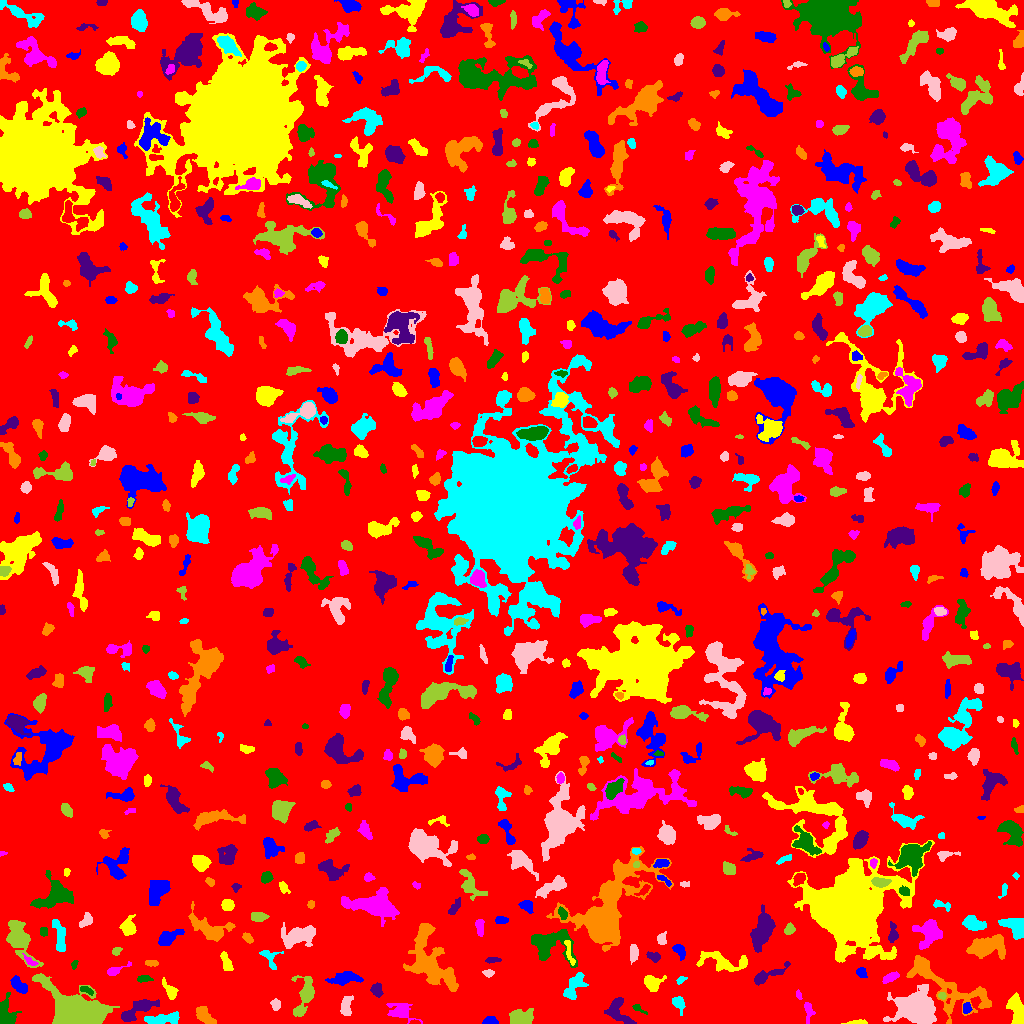

Data behind this chart, as committed beside it:
ID, X, Y, A, B, theta, total_flux, mu_max, mu_median, mu_mean, R_fwhm, R_e, R10, R90, x_start, x_end, y_start, y_end, area, greylevel
0, 512.4, 522.2, 301.7, 293.3, 0.9152, 1350806, 12.0, 1.0, 1.689, 57.63, 232.3, 87.68, 379.7, 0, 1023, 0, 1023, 799575, 1.689
1, 490.3, 2.32, 3.117, 1.988, 0.01725, 556.0, 13.0, 5.0, 5.196, 3.385, 2.932, 1.128, 4.754, 482, 498, 0, 7, 107, 9.196
2, 856.3, 0.9242, 5.52, 0.9505, 0.05094, 211.0, 7.0, 2.0, 2.542, 2.646, 2.585, 0.9772, 4.184, 841, 867, 0, 4, 83, 6.542
3, 808.4, 13.26, 5.209, 2.209, -1.505, 211.0, 5.0, 1.0, 1.518, 2.585, 3.432, 1.128, 5.89, 804, 815, 0, 21, 139, 5.518
4, 5.73, 9.048, 7.343, 4.151, -1.441, 955.0, 7.0, 3.0, 2.877, 6.283, 5.47, 2.185, 8.556, 0, 21, 0, 31, 332, 6.877
5, 139.2, 14.7, 10.91, 3.205, 0.4856, 1169, 10.0, 3.0, 2.879, 4.146, 6.024, 2.034, 9.756, 121, 159, 2, 24, 406, 6.879
6, 204.2, 8.131, 5.522, 2.731, -0.7457, 582.0, 6.0, 2.0, 2.435, 5.997, 4.72, 1.871, 7.269, 196, 216, 0, 17, 239, 6.435
7, 161.5, 4.021, 8.661, 2.355, 0.129, 1047, 10.0, 3.0, 3.377, 4.853, 5.171, 1.871, 8.519, 144, 179, 0, 12, 310, 8.377
8, 275.5, 18.97, 2.591, 2.233, -1.463, 237.0, 5.0, 2.0, 2.37, 3.909, 3.141, 1.128, 4.754, 270, 280, 13, 25, 100, 6.37
9, 520.6, 5.457, 5.502, 3.527, 0.2094, 1140, 10.0, 3.0, 3.486, 5.441, 5.078, 2.034, 8.538, 509, 533, 0, 15, 327, 7.486
10, 717.1, 16.58, 17.09, 10.8, -0.4673, 5476, 16.0, 3.0, 3.784, 6.84, 10.06, 3.432, 17.59, 674, 760, 0, 49, 1447, 7.784
11, 966.5, 15.19, 2.624, 1.989, 1.337, 267.0, 6.0, 3.0, 2.967, 4.107, 2.985, 1.128, 4.549, 963, 972, 10, 21, 90, 8.967
12, 1017, 12.23, 8.375, 3.052, -1.362, 1445, 9.0, 4.0, 3.959, 7.092, 5.89, 2.326, 9.027, 1006, 1023, 0, 31, 365, 7.959
13, 401.3, 12.17, 6.91, 4.232, -0.3965, 1084, 7.0, 3.0, 3.295, 6.129, 5.614, 2.185, 9.132, 386, 422, 0, 20, 329, 6.295
14, 638.0, 15.29, 4.096, 1.442, -0.5756, 114.0, 4.0, 1.0, 1.541, 2.932, 2.394, 0.7979, 4.222, 632, 647, 9, 19, 74, 5.541
15, 617.3, 11.34, 7.931, 4.837, -0.7943, 1028, 9.0, 2.0, 2.856, 4.068, 5.585, 1.954, 9.167, 604, 636, 0, 26, 360, 6.856
16, 948.1, 14.9, 1.681, 1.268, -0.6241, 61.0, 3.0, 1.0, 1.452, 2.459, 1.784, 0.7979, 2.877, 945, 951, 11, 18, 42, 8.452
17, 677.9, 20.71, 3.696, 2.572, -1.062, 392.0, 6.0, 2.0, 2.545, 4.514, 3.523, 1.382, 5.917, 672, 685, 8, 27, 154, 6.545
18, 346.2, 16.11, 5.161, 2.449, 1.455, 573.0, 7.0, 2.0, 2.894, 4.26, 4.029, 1.596, 6.77, 340, 353, 8, 28, 198, 7.894
19, 942.1, 27.79, 1.907, 1.703, -0.6123, 139.0, 5.0, 3.0, 2.574, 2.985, 2.394, 0.7979, 3.613, 938, 946, 24, 31, 54, 9.574
20, 603.5, 28.28, 1.572, 1.239, 0.0, 36.0, 2.0, 1.0, 0.8182, 2.985, 1.693, 0.5642, 2.764, 600, 607, 26, 31, 44, 5.818
21, 18.67, 38.32, 5.304, 2.51, -0.7874, 494.0, 5.0, 3.0, 2.446, 5.781, 4.583, 1.693, 6.794, 10, 27, 30, 48, 202, 6.446
22, 652.4, 40.79, 4.459, 3.737, 0.07922, 969.0, 9.0, 4.0, 4.106, 5.382, 4.787, 1.871, 7.611, 644, 666, 32, 48, 236, 7.106
23, 798.3, 28.48, 2.244, 1.053, -1.424, 54.0, 3.0, 1.0, 1.08, 2.257, 1.693, 0.5642, 2.821, 796, 802, 24, 34, 50, 6.08
24, 86.46, 33.3, 3.975, 1.552, -0.4327, 130.0, 3.0, 1.0, 1.529, 3.613, 3.038, 1.128, 4.687, 80, 93, 28, 37, 85, 7.529
25, 376.8, 33.1, 3.194, 2.538, -1.24, 329.0, 6.0, 2.0, 2.367, 4.222, 3.613, 1.382, 5.67, 370, 383, 26, 41, 139, 6.367
26, 945.1, 38.65, 27.5, 8.542, -0.5535, 3784, 9.0, 3.0, 3.025, 6.979, 11.41, 4.107, 18.04, 906, 991, 0, 68, 1251, 6.025
27, 573.9, 37.13, 7.906, 3.491, 1.04, 857.0, 5.0, 2.0, 2.581, 7.181, 5.614, 2.326, 8.704, 563, 588, 24, 51, 332, 6.581
28, 916.5, 15.45, 8.167, 6.666, -0.1529, 19516, 54.0, 10.0, 15.94, 9.575, 8.575, 3.432, 14.74, 883, 936, 0, 39, 1224, 19.94
29, 76.3, 7.838, 10.11, 6.738, -0.2931, 48216, 169.0, 9.0, 27.4, 7.674, 7.797, 3.038, 15.07, 32, 119, 0, 50, 1760, 31.4
30, 201.3, 47.81, 14.09, 6.72, -1.25, 1305, 7.0, 2.0, 2.146, 5.262, 7.527, 2.821, 11.98, 185, 223, 26, 79, 608, 6.146
31, 344.3, 44.97, 8.217, 2.823, 0.09878, 1076, 6.0, 3.0, 3.352, 8.234, 5.809, 2.326, 9.097, 325, 363, 38, 52, 321, 6.352
32, 170.1, 32.25, 5.102, 2.125, -1.021, 391.0, 8.0, 2.0, 2.273, 3.478, 3.478, 1.262, 5.754, 162, 178, 24, 46, 172, 7.273
33, 890.1, 45.8, 4.665, 1.91, 0.4559, 585.0, 9.0, 4.0, 4.301, 4.514, 3.868, 1.493, 5.809, 882, 899, 40, 52, 136, 7.301
34, 143.7, 44.52, 3.834, 1.639, 0.002091, 170.0, 3.0, 2.0, 1.789, 4.146, 3.141, 1.262, 4.918, 137, 153, 41, 48, 95, 6.789
35, 766.3, 47.88, 10.85, 2.475, 0.4423, 583.0, 5.0, 2.0, 2.097, 5.382, 4.951, 1.871, 8.176, 754, 790, 38, 62, 278, 6.097
36, 428.5, 65.96, 19.29, 8.693, -1.203, 4847, 12.0, 3.0, 3.404, 8.612, 10.98, 3.909, 17.63, 403, 458, 32, 100, 1424, 7.404
37, 680.3, 43.14, 1.931, 1.427, 0.7822, 69.0, 3.0, 1.0, 1.113, 2.585, 2.111, 0.7979, 3.385, 676, 687, 39, 47, 62, 8.113
38, 488.5, 50.35, 2.451, 1.683, -0.02675, 240.0, 8.0, 3.0, 3.158, 3.038, 2.459, 0.7979, 4.068, 482, 494, 46, 54, 76, 7.158
39, 304.8, 28.27, 10.25, 4.185, 1.337, 1344, 9.0, 2.0, 2.909, 5.642, 5.836, 2.257, 9.982, 291, 314, 7, 48, 462, 6.909
40, 250.9, 44.81, 4.003, 3.086, -0.8565, 467.0, 5.0, 2.0, 2.471, 5.14, 4.107, 1.693, 6.457, 244, 260, 38, 55, 189, 6.471
41, 861.5, 50.82, 2.634, 2.073, -0.8914, 270.0, 6.0, 3.0, 2.727, 4.107, 2.985, 1.128, 4.618, 856, 867, 46, 56, 99, 6.727
42, 225.8, 61.73, 5.165, 2.034, -1.232, 400.0, 6.0, 2.0, 2.439, 4.983, 4.029, 1.493, 6.103, 220, 233, 53, 72, 164, 6.439
43, 115.1, 53.01, 6.575, 1.904, 0.415, 360.0, 6.0, 2.0, 2.687, 4.478, 3.432, 1.262, 5.528, 107, 131, 48, 62, 134, 6.687
44, 74.18, 58.76, 2.599, 1.18, 1.194, 67.0, 3.0, 1.0, 1.288, 2.764, 2.257, 0.7979, 3.338, 71, 78, 54, 63, 52, 7.288
45, 492.2, 63.34, 3.899, 1.263, 0.0872, 213.0, 6.0, 3.0, 2.598, 3.785, 2.821, 0.9772, 4.334, 485, 501, 60, 66, 82, 6.598
46, 151.8, 60.31, 3.343, 1.543, -0.01718, 154.0, 3.0, 2.0, 1.901, 4.068, 2.932, 1.262, 4.514, 145, 158, 57, 63, 81, 5.901
47, 269.3, 65.53, 6.312, 3.671, -0.9879, 320.0, 4.0, 2.0, 1.758, 5.412, 4.107, 1.493, 6.747, 259, 283, 54, 73, 182, 6.758
48, 633.5, 70.2, 3.991, 2.047, 1.499, 402.0, 6.0, 3.0, 2.811, 4.886, 3.7, 1.493, 5.67, 630, 638, 59, 79, 143, 6.811
49, 116.6, 72.79, 2.529, 1.745, 0.7123, 77.0, 3.0, 1.0, 1.085, 2.034, 2.523, 0.7979, 4.029, 112, 122, 68, 76, 71, 7.085
50, 386.2, 68.5, 4.749, 2.544, -1.357, 816.0, 8.0, 4.0, 3.831, 6.129, 4.442, 1.784, 6.794, 380, 392, 58, 78, 213, 7.831
51, 678.9, 73.79, 3.757, 2.323, -0.9131, 403.0, 8.0, 2.0, 2.858, 3.656, 3.192, 1.262, 5.47, 672, 685, 63, 79, 141, 6.858
52, 721.8, 61.46, 13.52, 4.572, -0.1698, 1010, 5.0, 2.0, 2.02, 6.652, 6.817, 2.523, 10.93, 696, 747, 52, 72, 500, 6.02
53, 29.95, 62.3, 4.039, 1.545, -0.5976, 150.0, 4.0, 2.0, 1.744, 3.989, 3.038, 1.128, 4.687, 22, 38, 58, 70, 86, 7.744
54, 549.5, 78.57, 11.56, 8.015, -0.2257, 2887, 9.0, 3.0, 3.901, 8.849, 8.425, 3.338, 13.51, 531, 577, 56, 94, 740, 6.901
55, 653.7, 66.84, 3.314, 1.998, -0.297, 285.0, 5.0, 2.0, 2.5, 4.146, 3.192, 1.262, 5.078, 646, 660, 61, 72, 114, 6.5
56, 984.4, 76.97, 7.496, 4.115, 0.1061, 3902, 23.0, 3.0, 6.126, 6.308, 5.917, 2.326, 11.03, 966, 1005, 64, 89, 637, 10.13
57, 59.26, 87.81, 9.688, 2.689, -1.38, 751.0, 5.0, 3.0, 2.599, 7.159, 5.67, 2.185, 8.387, 52, 65, 72, 104, 289, 7.599
58, 298, 87.29, 9.437, 4.803, 0.2037, 2264, 10.0, 4.0, 4.057, 8.482, 7.653, 3.038, 11.7, 281, 315, 75, 101, 558, 7.057
59, 18.6, 84.5, 8.93, 4.59, -1.099, 2889, 18.0, 3.0, 4.318, 5.971, 6.155, 2.326, 11.56, 6, 43, 56, 103, 669, 8.318
... 693 more rows
